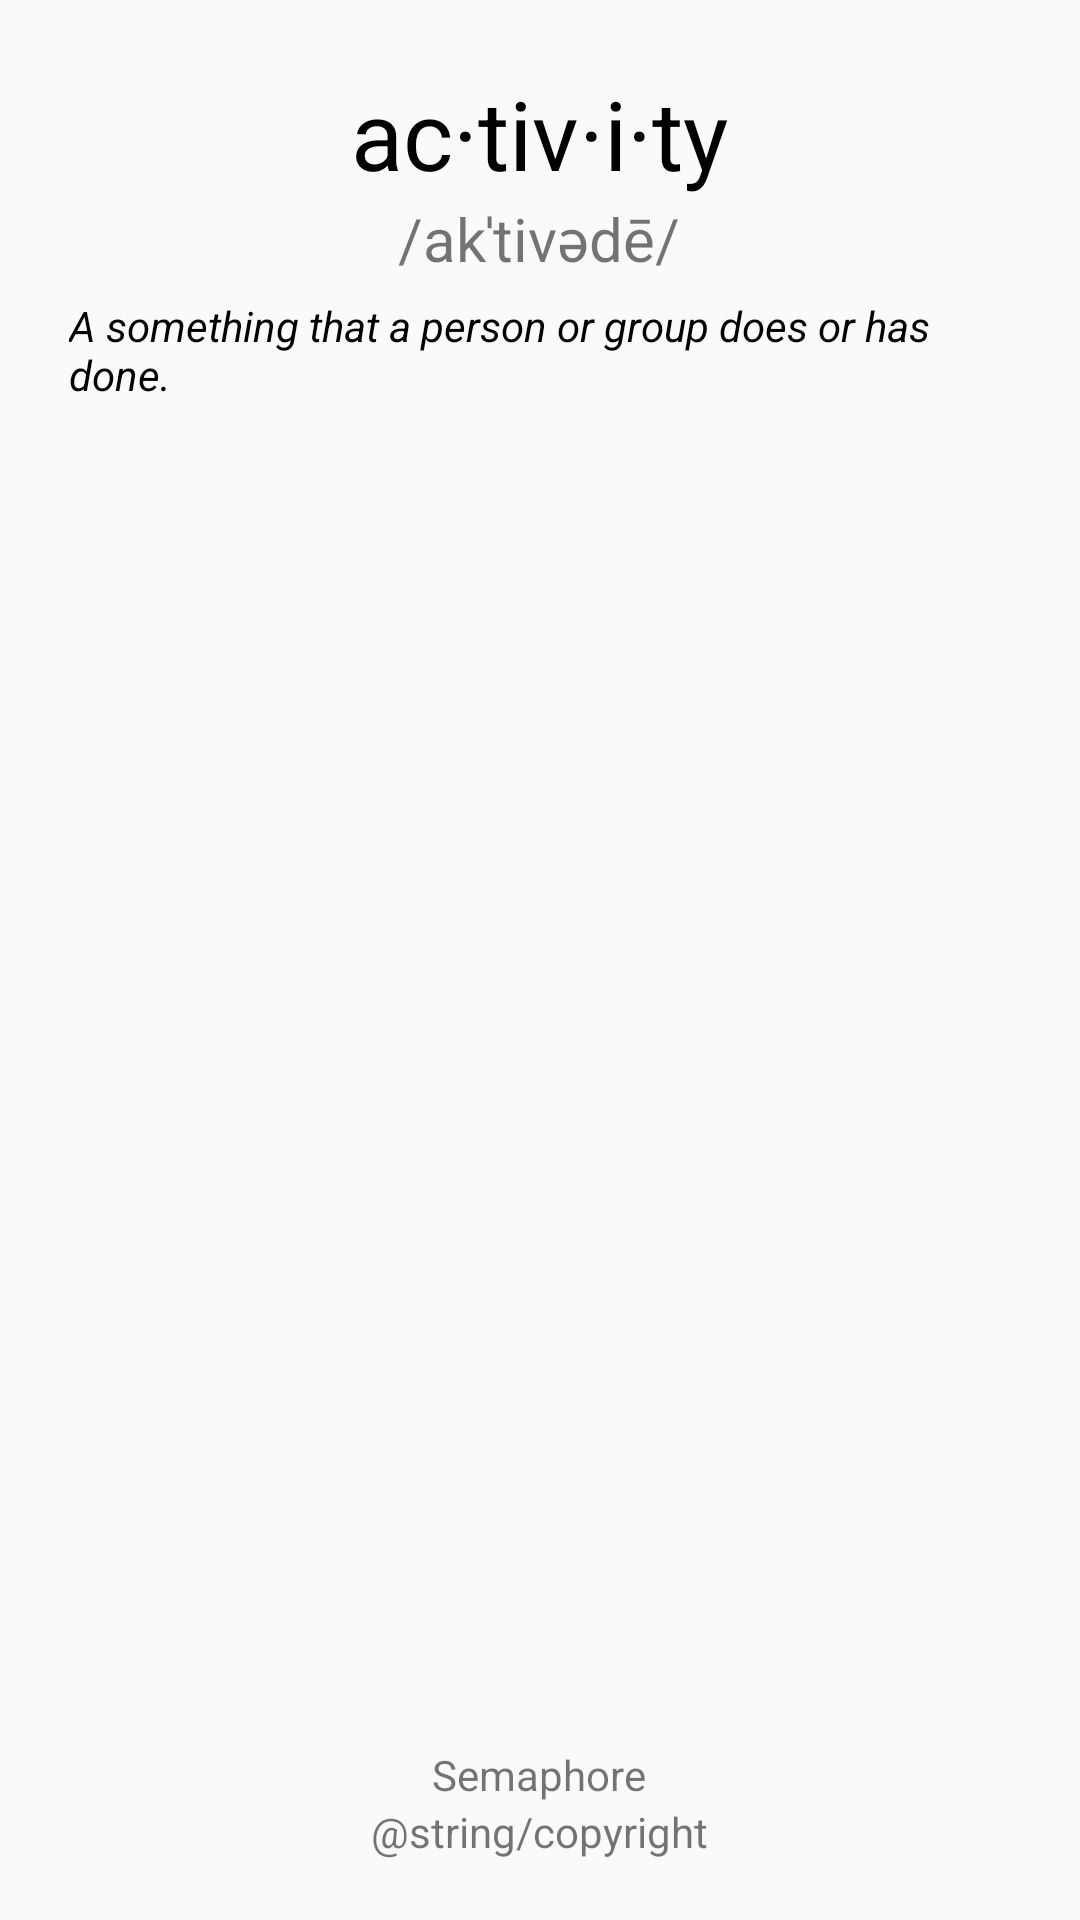

Write the Android layout XML for this screen, with the resource values it uses.
<!-- AndroidManifest.xml: application theme Theme.Semaphore -->
<!-- res/layout/settings_activity.xml -->
<LinearLayout
    xmlns:android="http://schemas.android.com/apk/res/android"
    android:orientation="vertical"
    android:layout_width="match_parent"
    android:layout_height="match_parent">

    <LinearLayout
        android:layout_margin="20dp"
        android:orientation="vertical"
        android:layout_gravity="center_horizontal"
        android:layout_width="match_parent"
        android:layout_height="wrap_content">

        <LinearLayout
            android:gravity="center_vertical|center_horizontal"
            android:layout_gravity="center_vertical"
            android:orientation="horizontal"
            android:layout_width="match_parent"
            android:layout_height="match_parent">

            <LinearLayout
                android:layout_margin="3dp"
                android:gravity="center"
                android:orientation="vertical"
                android:layout_width="wrap_content"
                android:layout_height="wrap_content">

                <TextView
                    android:text="ac·tiv·i·ty"
                    android:textColor="@android:color/black"
                    android:textSize="32sp"
                    android:layout_width="wrap_content"
                    android:layout_height="wrap_content" />

                <TextView
                    android:text="/akˈtivədē/"
                    android:textSize="20sp"
                    android:layout_width="wrap_content"
                    android:layout_height="wrap_content" />

            </LinearLayout>

        </LinearLayout>

        <TextView
            android:layout_margin="3dp"
            android:text="A something that a person or group does or has done."
            android:textColor="@android:color/black"
            android:textStyle="italic"
            android:layout_gravity="center_horizontal"
            android:layout_width="wrap_content"
            android:layout_height="wrap_content" />

    </LinearLayout>

    <FrameLayout
        android:id="@+id/settings"
        android:layout_width="match_parent"
        android:layout_height="match_parent" >

        <LinearLayout
            android:layout_gravity="center_horizontal|bottom"
            android:layout_margin="20dp"
            android:orientation="vertical"
            android:layout_width="wrap_content"
            android:layout_height="wrap_content">

            <TextView
                android:id="@+id/app_version"
                android:layout_gravity="center_horizontal"
                android:layout_width="wrap_content"
                android:layout_height="wrap_content" />

            <TextView
                android:layout_gravity="center_horizontal"
                android:text="@string/app_name"
                android:layout_width="wrap_content"
                android:layout_height="wrap_content" />

            <TextView
                android:layout_gravity="center_horizontal"
                android:text="@string/copyright"
                android:layout_width="wrap_content"
                android:layout_height="wrap_content" />
        </LinearLayout>

    </FrameLayout>
</LinearLayout>
<!-- resources referenced by this layout -->
<resources>
  <string name="app_name">Semaphore</string>
  <style name="Theme.Semaphore" parent="android:Theme.Material.Light.NoActionBar" />
</resources>
